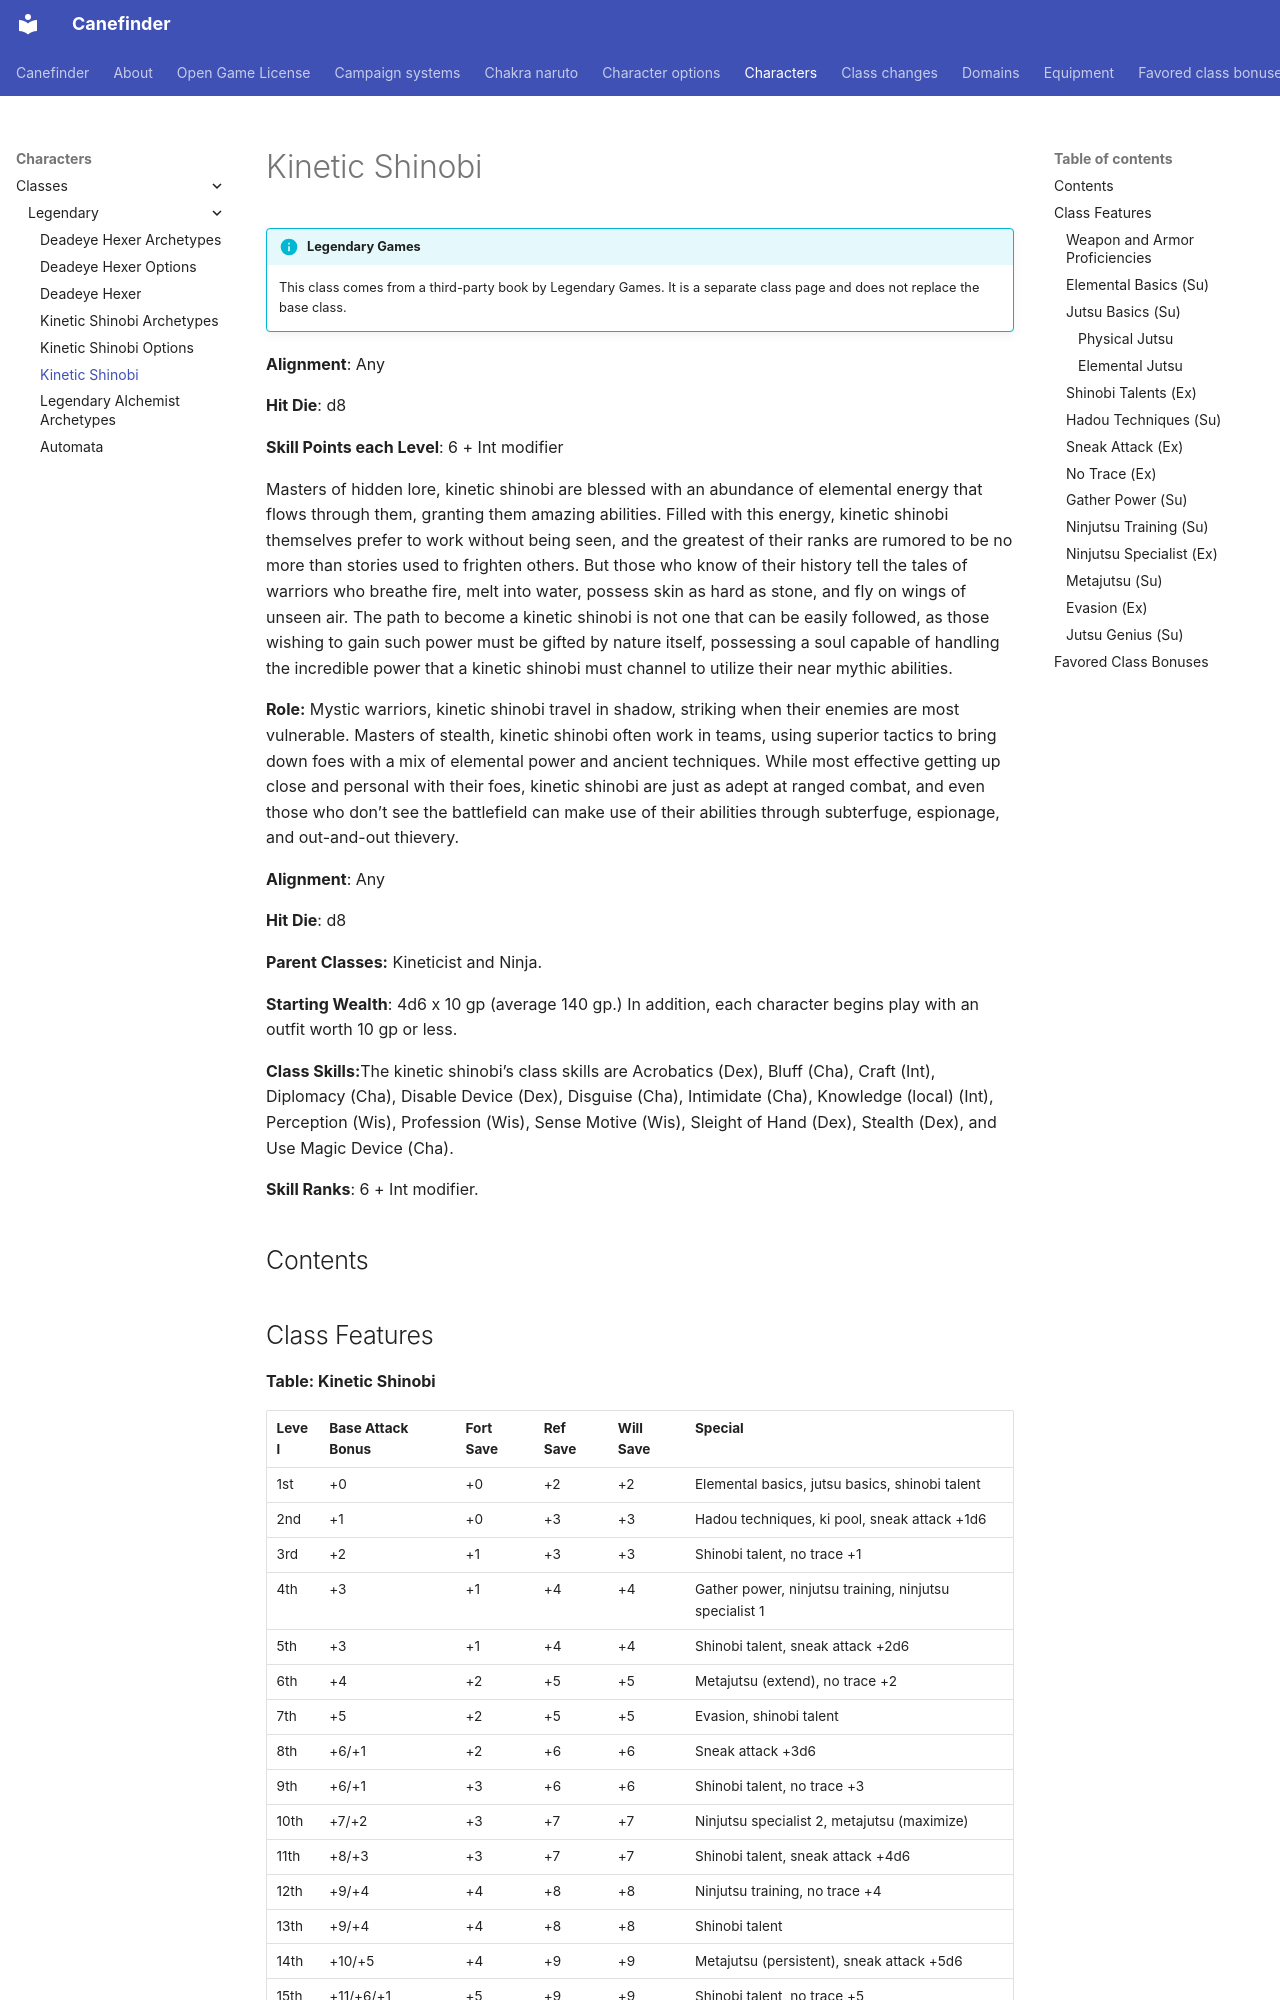

repository: canefinderhouserules/Canefinderhouserules · page: characters/classes/legendary/kinetic-shinobi/index.html · generator: mkdocs

# Kinetic Shinobi

!!! info "Legendary Games"
    This class comes from a third-party book by Legendary Games. It is a separate class page and does not replace the base class.

**Alignment**: Any

**Hit Die**: d8

**Skill Points each Level**: 6 + Int modifier

Masters of hidden lore, kinetic shinobi are blessed with an abundance of elemental energy that flows through them, granting them amazing abilities. Filled with this energy, kinetic shinobi themselves prefer to work without being seen, and the greatest of their ranks are rumored to be no more than stories used to frighten others. But those who know of their history tell the tales of warriors who breathe fire, melt into water, possess skin as hard as stone, and fly on wings of unseen air. The path to become a kinetic shinobi is not one that can be easily followed, as those wishing to gain such power must be gifted by nature itself, possessing a soul capable of handling the incredible power that a kinetic shinobi must channel to utilize their near mythic abilities.

**Role:** Mystic warriors, kinetic shinobi travel in shadow, striking when their enemies are most vulnerable. Masters of stealth, kinetic shinobi often work in teams, using superior tactics to bring down foes with a mix of elemental power and ancient techniques. While most effective getting up close and personal with their foes, kinetic shinobi are just as adept at ranged combat, and even those who don’t see the battlefield can make use of their abilities through subterfuge, espionage, and out-and-out thievery.

**Alignment**: Any

**Hit Die**: d8

**Parent Classes:** Kineticist and Ninja.

**Starting Wealth**: 4d6 x 10 gp (average 140 gp.) In addition, each character begins play with an outfit worth 10 gp or less.

**Class Skills:**The kinetic shinobi’s class skills are Acrobatics (Dex), Bluff (Cha), Craft (Int), Diplomacy (Cha), Disable Device (Dex), Disguise (Cha), Intimidate (Cha), Knowledge (local) (Int), Perception (Wis), Profession (Wis), Sense Motive (Wis), Sleight of Hand (Dex), Stealth (Dex), and Use Magic Device (Cha).

**Skill Ranks**: 6 + Int modifier.

## Contents

## Class Features

**Table: Kinetic Shinobi**

| Level | Base Attack Bonus | Fort Save | Ref Save | Will Save | Special |
|---|---|---|---|---|---|
| 1st | +0 | +0 | +2 | +2 | Elemental basics, jutsu basics, shinobi talent |
| 2nd | +1 | +0 | +3 | +3 | Hadou techniques, ki pool, sneak attack +1d6 |
| 3rd | +2 | +1 | +3 | +3 | Shinobi talent, no trace +1 |
| 4th | +3 | +1 | +4 | +4 | Gather power, ninjutsu training, ninjutsu specialist 1 |
| 5th | +3 | +1 | +4 | +4 | Shinobi talent, sneak attack +2d6 |
| 6th | +4 | +2 | +5 | +5 | Metajutsu (extend), no trace +2 |
| 7th | +5 | +2 | +5 | +5 | Evasion, shinobi talent |
| 8th | +6/+1 | +2 | +6 | +6 | Sneak attack +3d6 |
| 9th | +6/+1 | +3 | +6 | +6 | Shinobi talent, no trace +3 |
| 10th | +7/+2 | +3 | +7 | +7 | Ninjutsu specialist 2, metajutsu (maximize) |
| 11th | +8/+3 | +3 | +7 | +7 | Shinobi talent, sneak attack +4d6 |
| 12th | +9/+4 | +4 | +8 | +8 | Ninjutsu training, no trace +4 |
| 13th | +9/+4 | +4 | +8 | +8 | Shinobi talent |
| 14th | +10/+5 | +4 | +9 | +9 | Metajutsu (persistent), sneak attack +5d6 |
| 15th | +11/+6/+1 | +5 | +9 | +9 | Shinobi talent, no trace +5 |
| 16th | +12/+7/+2 | +5 | +10 | +10 | Ninjutsu specialist 3 |
| 17th | +12/+7/+2 | +5 | +10 | +10 | Shinobi talent, sneak attack +6d6 |
| 18th | +13/+8/+3 | +6 | +11 | +11 | Metajutsu (penetrating), no trace +6 |
| 19th | +14/+9/+4 | +6 | +11 | +11 | Shinobi talent |
| 20th | +15/+10/+5 | +6 | +12 | +12 | Jutsu genius, ninjtusu training, sneak attack +7d6 |

The following are class features of the kinetic shinobi.
